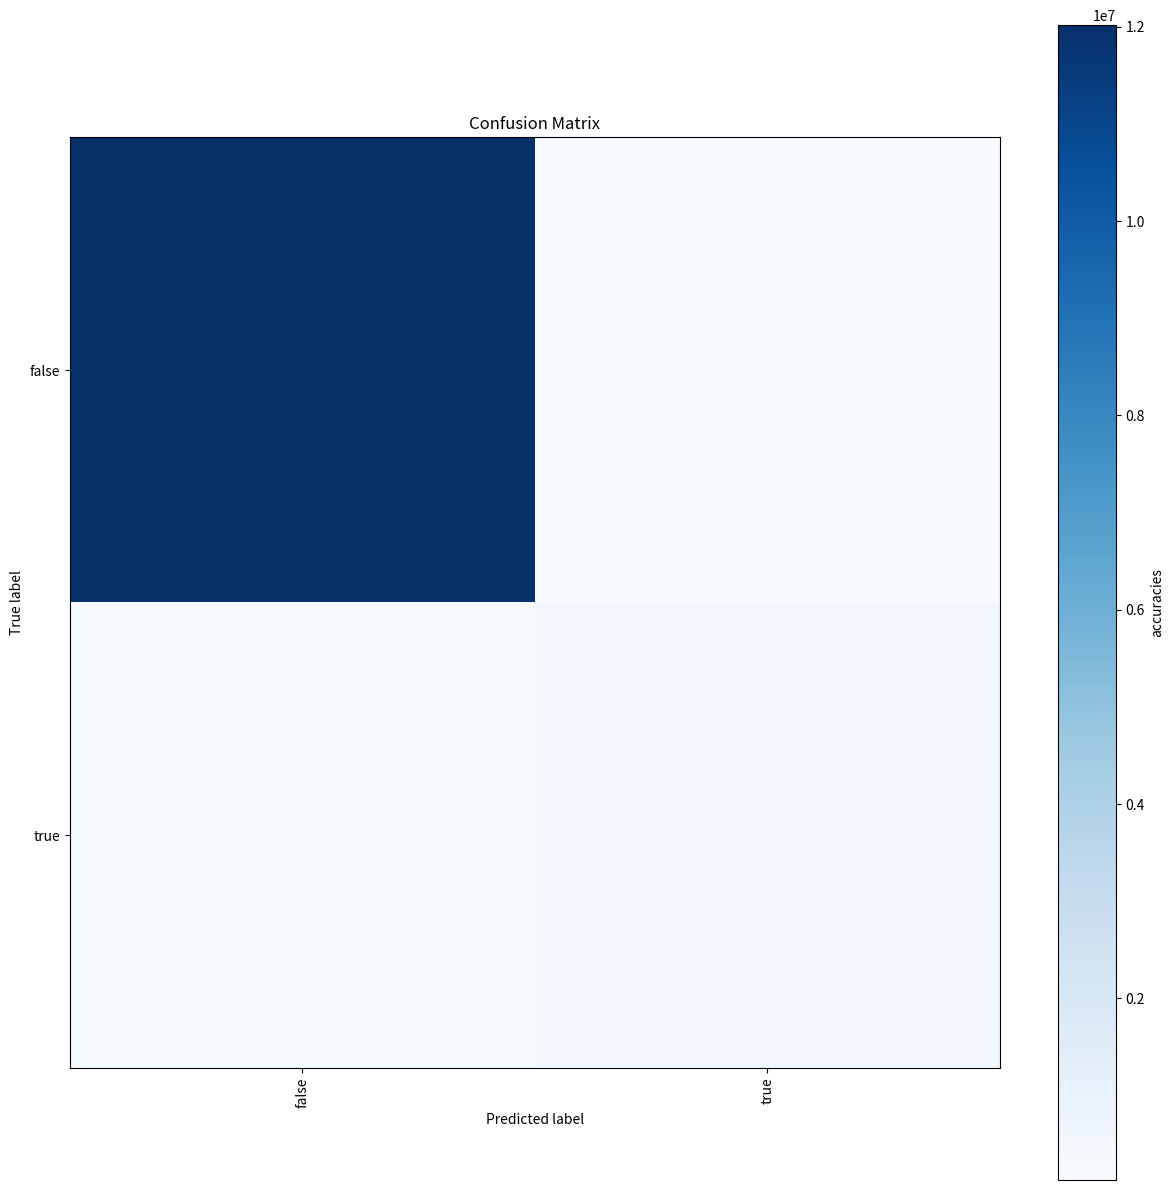

This figure's Python source: (Note: this script raises an exception after producing the figure.)
#!/usr/bin/env python
# coding: utf-8

# Make confusion matrix plot

# In[ ]:


import numpy as np
import matplotlib.pyplot as plt
import seaborn as sns

tn = 12017454
fp = 131559

fn = 272144
tp = 424130

actual_neg = tn + fp # 12149013
actual_pos = tp + fn # 696274

predic_neg = tn + fn # 12289598
predic_pos = tp + fp # 555689


# In[28]:


# confusion matrix
cm = [[tn, fp], [fn, tp]]

fig, ax = plt.subplots(figsize=(15, 15))
# plot
shw = ax.imshow(cm, cmap='Blues')
ax.set_title('Confusion Matrix')
bar = plt.colorbar(shw)
# show plot with labels
plt.xlabel('Predicted label')
plt.ylabel('True label')
bar.set_label('accuracies')
plt.xticks(ticks=[0, 1], labels=['false', 'true'], rotation='vertical')
plt.yticks(ticks=[0, 1], labels=['false', 'true'])
plt.show()


# In[31]:


# confusion matrix normalized by actual data totals
cm_norm_by_actual = [[tn/actual_neg, fp/actual_pos], [fn/actual_neg, tp/actual_pos]]
fig, ax = plt.subplots(figsize=(15, 15))
# plot
shw = ax.imshow(conf_matrix_norm, cmap='Blues')
ax.set_title('Confusion Matrix: normalized by actual data')
bar = plt.colorbar(shw)
# show plot with labels
plt.xlabel('Predicted label')
plt.ylabel('True label')
bar.set_label('accuracies')
plt.xticks(ticks=[0, 1], labels=['false', 'true'], rotation='vertical')
plt.yticks(ticks=[0, 1], labels=['false', 'true'])
# set limits to 0 and 1
shw.set_clim(0, 1)
plt.show()


# In[33]:


# confusion matrix normalized by predicted data totals
cm_norm_by_pred = [[tn/predic_neg, fp/predic_pos], [fn/predic_neg, tp/predic_pos]]
fig, ax = plt.subplots(figsize=(15, 15))
# plot confusion matrix
shw = ax.imshow(cm_by_pred, cmap='Blues')
ax.set_title('Confusion Matrix: normalized by predicted data')
bar = plt.colorbar(shw)
# show plot with labels
plt.xlabel('Predicted label')
plt.ylabel('True label')
bar.set_label('accuracies')
plt.xticks(ticks=[0, 1], labels=['false', 'true'], rotation='vertical')
plt.yticks(ticks=[0, 1], labels=['false', 'true'])
# set limits to 0 and 1
shw.set_clim(0, 1)
plt.show()

